Dataset: car orientation data (GitHub, MiguelCan13/TAMU-HACK-2026). Classes: left, right.

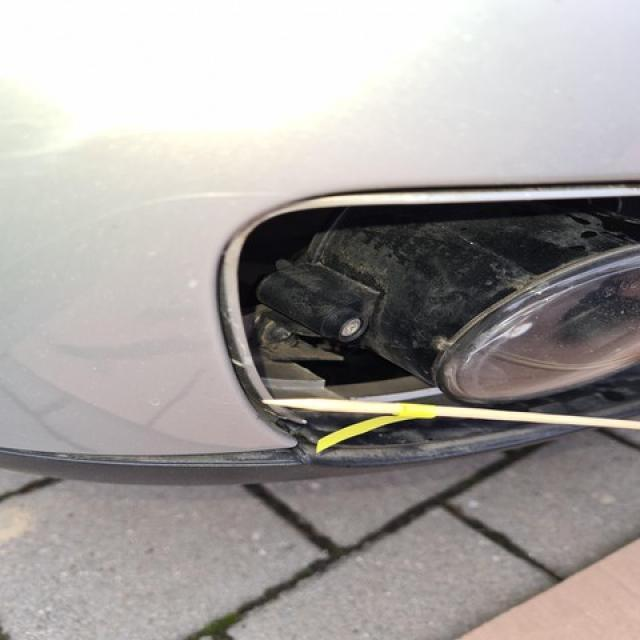
Label: right

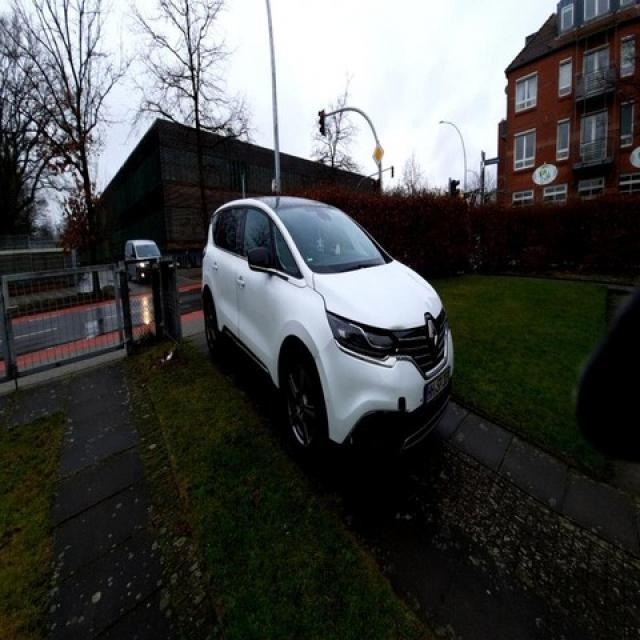
Label: right

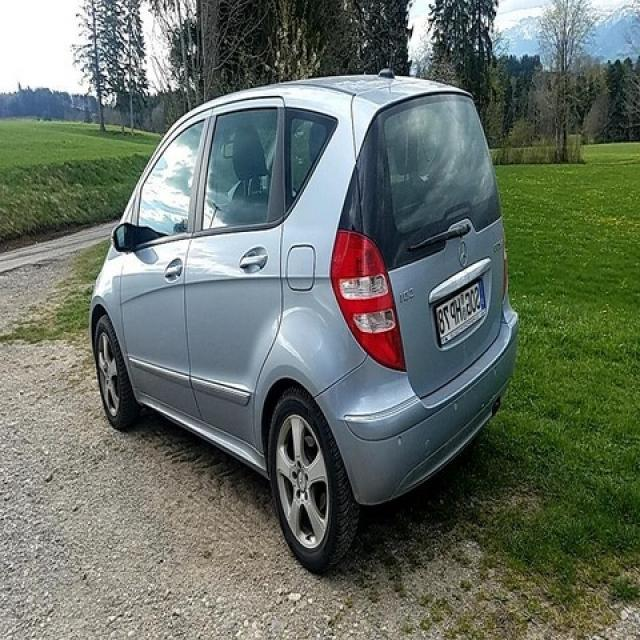
Label: left

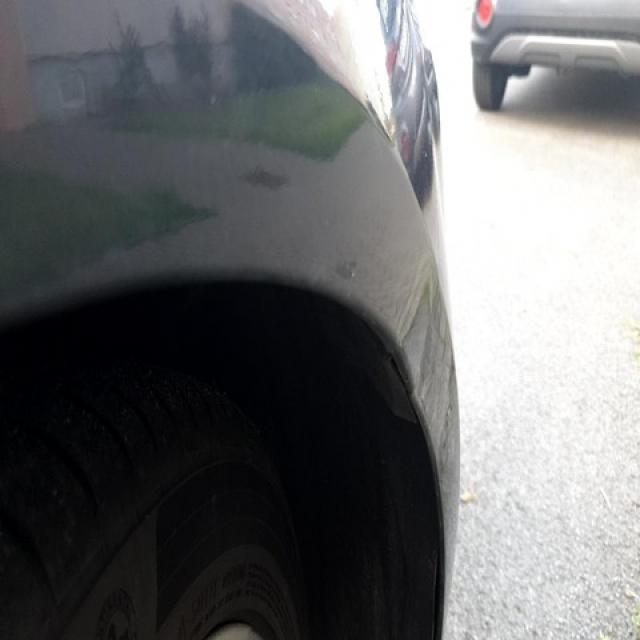
Label: right

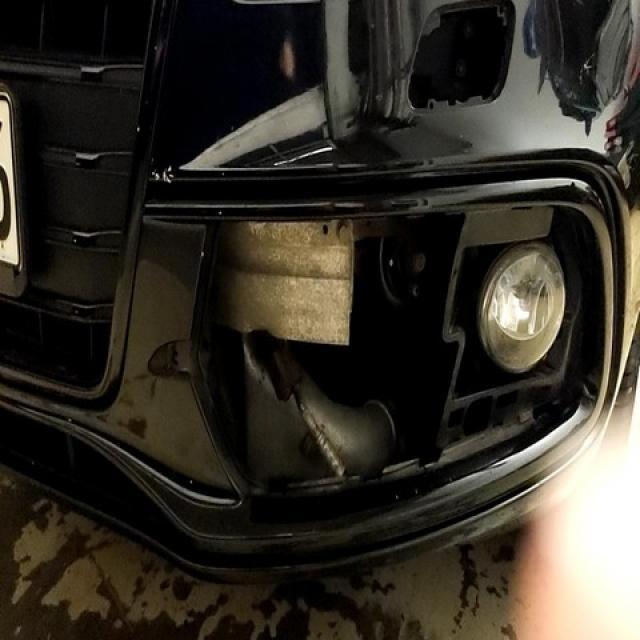
Label: left

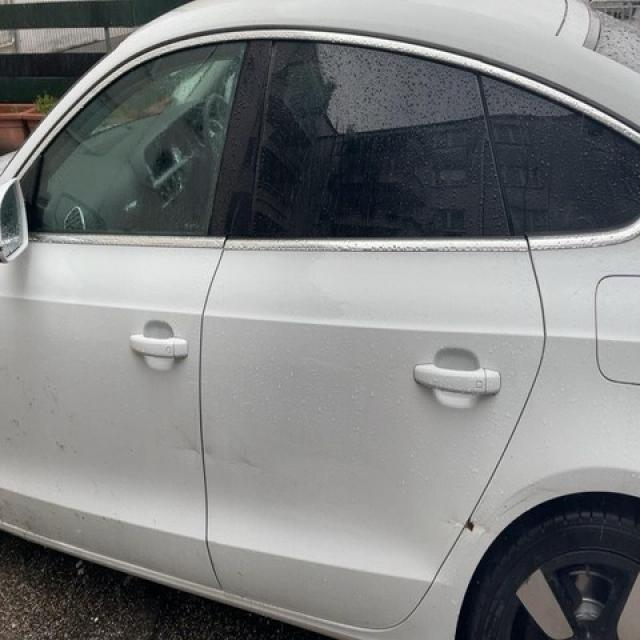
Label: left
